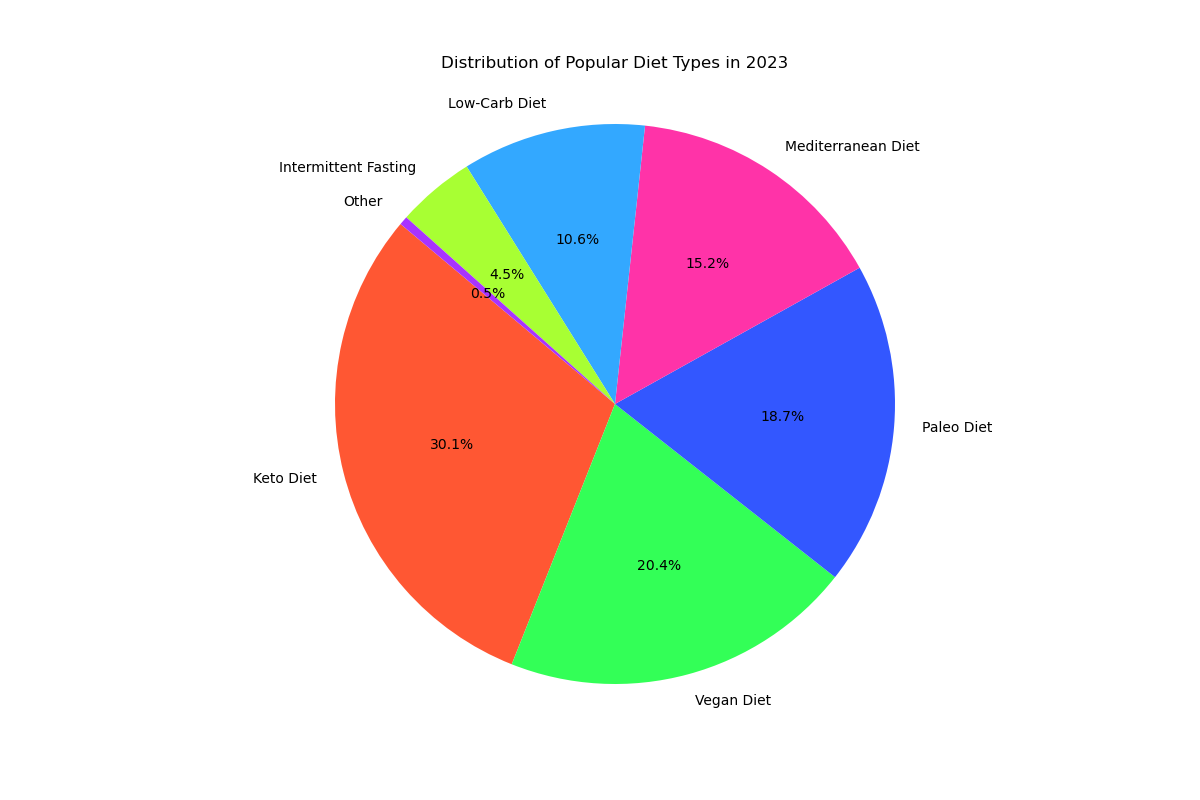

The data file committed next to this chart (first rows):
labels, sizes, colors
Keto Diet, 30.1, #ff5733
Vegan Diet, 20.4, #33ff57
Paleo Diet, 18.7, #3357ff
Mediterranean Diet, 15.2, #ff33a8
Low-Carb Diet, 10.6, #33a8ff
Intermittent Fasting, 4.5, #a8ff33
Other, 0.5, #a833ff
